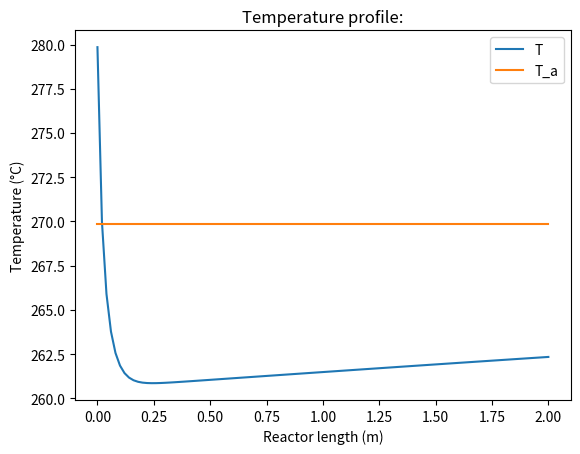
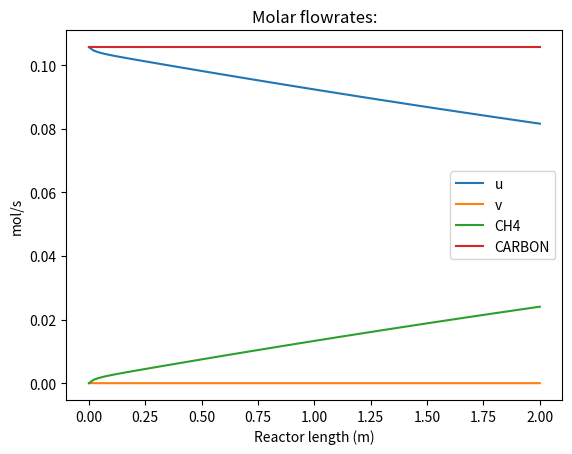
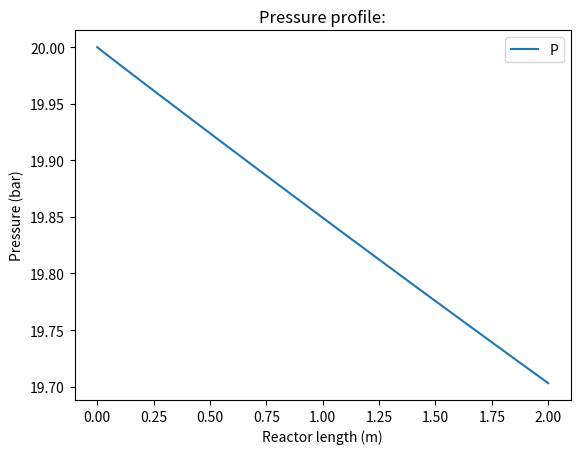
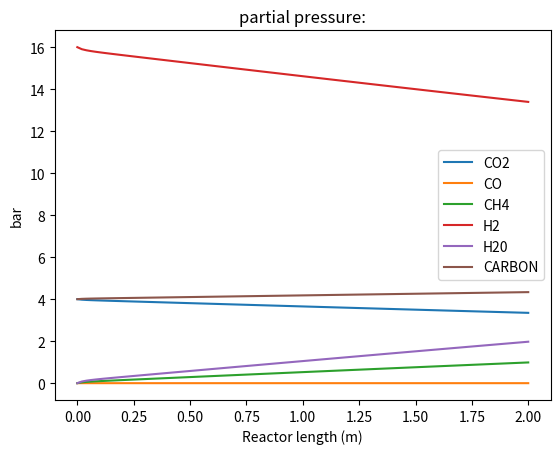

The matplotlib source for these figures, in order:
# MULTI-TUBULAR SHELL&TUBE CO2 METHANATION REACTOR 
# AUTHOR = Lukas Hiel
# 1) ------- Import packages: ------- 
import numpy as np
from scipy.integrate import solve_ivp
import math
import matplotlib.pyplot as plt 

# 2) ------- Define model parameters: ------- 

# i. Feed conditions:  
T_0 = 280+273 # Inlet temperature (K) -> Fill in with correct value
P_0 =  20# Inlet pressure (bar) -> Fill in with correct value
GHSV =  3000# Gas-hourly space velocity (h-1)
GHSV_s = GHSV/3600
Ta_0 = 270+273 # Inlet temperature of the cooling liquid (K) -> Fill in with correct value
m_c = 0.05 # Inlet flow of the cooling liquid (kg/s) -> Fill in with correct value
y_CO2_0 = 0.2 # Molar fraction of CO2 (mol%) -> Fill in with correct value
y_H2_0 = 0.8 # Molar fraction of H2 (mol%) -> Fill in with correct value
y_H2O_0 = 0 # Molar fraction of H2O (mol%) -> Fill in with correct value
y_CO_0 = 0.0 # Molar fraction of CO (mol%) -> Fill in with correct value
y_CH4_0 = 0.0 # Molar fraction of CH4 (mol%) -> Fill in with correct value
y_I_0 = 0.0 # Molar fraction of inert (mol%) -> Fill in with correct value

# ii. Components parameters:
Mr_CO2 = 44.01 # Molar mass of CO2 (g/mol)
Mr_H2 = 2.016 # Molar mass of H2 (g/mol)
Mr_H2O = 18.01528 # HMolar mass of H2O (g/mol)
Mr_CO = 28.01 # Molar mass of CO (g/mol)
Mr_CH4 = 16.04 # Molar mass of CH4 (g/mol)
Mr_I = 28.0134 # Molar mass of pure N2 (g/mol)

# The heat capacity equals cp_i = cp_i_ref + (T(°C) - 200°C)*dcp_i
cp_CO2_ref = 43.9678 # Heat capacity of pure CO2 at 200°C (J/mol.K)
cp_H2_ref = 29.2994 # Heat capacity of pure H2 at 200°C (J/mol.K)
cp_H2O_ref = 34.9457 # Heat capacity of pure H2O at 200°C (J/mol.K)
cp_CO_ref = 29.646 # Heat capacity of pure CO at 200°C (J/mol.K)
cp_CH4_ref = 44.9349 # Heat capacity of pure CH4 at 200°C (J/mol.K)
cp_I_ref = 29.4721 # Heat capacity of pure N2 at 200°C (J/mol.K)

dcp_CO2 = 0.0195 # Sensitiviy of heat capacity of pure CO2 (J/mol.K**2)
dcp_H2 = 0.0015 # Sensitiviy of heat capacity of pure H2 (J/mol.K**2)
dcp_H2O = 0.012 # Sensitiviy of heat capacity of pure H2O (J/mol.K**2)
dcp_CO = 0.007 # Sensitiviy of heat capacity of pure CO (J/mol.K**2)
dcp_CH4 = 0.0537 # Sensitiviy of heat capacity of pure CH4 (J/mol.K**2)
dcp_I = 0.0064 # Sensitiviy of heat capacity of pure N2 (J/mol.K**2)

# Specific heat capacity of water cp_c = cp_c_ref + cp_c_1*(T(°C) - 50°C) + cp_c_2*(T(°C) - 50°C)**2
cp_c_ref = 4.22728E+03 # Specific heat capacity of cooling water at 55bar and 50°C (J/kg.K)
dcp_c_1 = 0.7026 # Polynomial constant 1 to calculate the specific heat capacity of water at 55 bar and T(°C)
dcp_c_2 = 0.0667 # Polynomial constant 1 to calculate the specific heat capacity of water at 55 bar and T(°C)

# The viscosity equals mu_i = mu_i_ref + (T(°C) - 200°C)*dmu_i
mu_CO2_ref = 2.26E-05 # Viscosity of pure CO2 at 200°C (Pa.s)
mu_H2_ref = 1.22E-05 # Viscosity of pure H2 at 200°C (Pa.s)
mu_H2O_ref = 1.64E-05 # Viscosity of pure H2O at 200°C (Pa.s)
mu_CO_ref = 2.48E-05 # Viscosity of pure CO at 200°C (Pa.s)
mu_CH4_ref = 1.63E-05 # Viscosity of pure CH4 at 200°C (Pa.s)
mu_I_ref = 2.49E-05 # Viscosity of pure inert at 200°C (Pa.s)

dmu_CO2 = 3E-08 # Sensitivity of viscosity of pure CO2 (Pa.s/K)
dmu_H2 = 2E-08 # Sensitivity of viscosity of pure CO2 (Pa.s/K)
dmu_H2O = 4E-08 # Sensitivity of viscosity of pure CO2 (Pa.s/K)
dmu_CO = 3E-08 # Sensitivity of viscosity of pure CO2 (Pa.s/K)
dmu_CH4 = 2E-08 # Sensitivity of viscosity of pure CO2 (Pa.s/K)
dmu_I = 3E-08 # Sensitivity of viscosity of pure CO2 (Pa.s/K)

# iii.  Reactor & bed parameters: 
L = 2 # Reactor tube length (m) -> Fill in with correct value
d_tube = 0.1  # Reactor tube inner diameter (m) -> Fill in with correct value
d_cat = 0.001 # Diameter of spherical catalyst particles (m)

eps = 0.3 # Effective void fraction of catalyst bed (-)-> Fill in with correct value
rho_cat =  3950 # Density of Ni/Al2O3 catalyst (kg/m³)-> Fill in with correct value
rho_bed =  rho_cat*(1-eps) #-> Fill in with correct formula
U = 650 # Global heat transfer coefficient (W/m².K) -> Fill in with correct value
dH_vap_ref = 1.603E+03 # Enthalpy of vaporization of cooling water (kJ/kg) at 55 bar

# iv. Kinetic model parameters: 
T_ref = 298 # Reference temperature (K)
dH_WGS_ref = 41E+03 # Heat of reaction at 298K, 1 atm (J/mol)
dH_COmeth_ref = -206E+03 # Heat of reaction at 298K, 1 atm (J/mol)
dH_CO2meth_ref = -165E+03 # Heat of reaction at 298K, 1 atm (J/mol)

dG_WGS_ref = 29E+03 # Heat of reaction at 298K, 1 atm (J/mol)
dG_COmeth_ref = -142E+03 # Heat of reaction at 298K, 1 atm (J/mol)
dG_CO2meth_ref = -114E+03 # Heat of reaction at 298K, 1 atm (J/mol)

k_1_0 = (4.8/3.6)*1E+09 # Reaction rate coefficient CO methanation (mol/kg_cat.s) -> Fill in the correct value
k_2_0 = (7.83/3.6)*1E+06 # Reaction rate coefficient rWGS (mol/kg_cat.s/bar)

E_1 = 103E+03 # Activation energy coefficient CO methanation (J/mol)-> Fill in the correct value
E_2 = 62E+03 # Activation energy coefficient rWGS (J/mol)-> Fill in the correct value

K_C_0 = 5.8E-04 # Pre-exponential factor of adsorption constant for C (bar^-0.5)-> Fill in the correct value
K_H_0 = 1.6E-02 # Pre-exponential factor of adsorption constant for H (bar^-0.5)-> Fill in the correct value
K_CO_0 = 8.23E-05 # Pre-exponential factor of adsorption constant for CO (bar^-1)-> Fill in the correct value
K_H2_0 = 6.12E-09 # Pre-exponential factor of adsorption constant for H2 (bar^-1)-> Fill in the correct value
K_H2O_0 = 1.77E+05 # Pre-exponential factor of adsorption constant for H2O (-)-> Fill in the correct value
K_CH4_0 = 6.65E-04 # Pre-exponential factor of adsorption constant for CH4 (bar^-1)-> Fill in the correct value

dH_C = -42E+03 # Adsorption enthalpy for C (J/mol)-> Fill in the correct value
dH_H = -16E+03 # Adsorption enthalpy for H (J/mol)-> Fill in the correct value
dH_CO = -70650# Adsorption enthalpy for CO (J/mol)-> Fill in the correct value
dH_H2 = -82900 # Adsorption enthalpy for H2 (J/mol)-> Fill in the correct value
dH_H2O = 88680 # Adsorption enthalpy for H2O (J/mol)-> Fill in the correct value
dH_CH4 = -38280 # Adsorption enthalpy for CH4 (J/mol)-> Fill in the correct value

# v.  Calculate inlet flow:
R = 8.314 # Ideal gas constant (J/mol.K)
V = L*np.pi*d_tube**2/4
F_0 = GHSV_s*(V)*((1e5)/(R*298)) # initial flowrate into  reactor  (mol/s) -> Fill in with correct formula (use GHSV)
#print(F_0)
# 3) ------- Define functions: ------- 
def rates(p,T):
    # Create a function for rates(p,T) -> Fill in with correct formulas
    k_1 = k_1_0 * np.exp(-E_1/(R*T))
    k_2 = k_2_0*np.exp(-E_2/(R*T))
    K_C = K_C_0 * np.exp(-dH_C/(R*T))
    K_H = K_H_0 * np.exp(-dH_H/(R*T))
    K_CO = K_CO_0 * np.exp(-dH_CO/(R*T))
    K_H2 = K_H2_0*np.exp((-dH_H2)/(R*T))
    K_H2O = K_H2O_0*np.exp((-dH_H2O)/(R*T))
    K_CH4 = K_CH4_0*np.exp((-dH_CH4)/(R*T))
    K_METH = np.exp(26830/T-30.114)
    K_WGS = np.exp(4400/T-4.036)
# Assuming p is a NumPy array or list
    if p[3] == 0:
        # Handle the case where p[3] is zero
        r_meth = 0  # or any other appropriate value or action
    else:
        r_meth = (
            (-k_1 * K_C * K_H**2 * np.sqrt(p[3]) * p[1])
            / ((1 + K_C * np.sqrt(p[3]) + K_H * np.sqrt(p[1]))**3)
            + (k_1 * K_C * K_H**2 * ((p[4] * p[2]) / (np.sqrt(p[3])) * p[1]**2)*(1/K_METH))
            / ((1 + K_C * np.sqrt(p[3]) + K_H * np.sqrt(p[1]))**3)
        )

    #-> Fill in with correct formula
    r_WGS = ((k_2/p[1])*(p[3]*p[2]-(p[1]*p[0])/K_WGS))/(1+K_CO*p[3]+K_H2*p[1]+K_CH4*p[4]+(K_H2O*p[2])/p[1])**2 #-> Fill in with correct formula
    r=[r_WGS, r_meth]
    return r

def Mr_mix(y):
    # Create a function for Mr_mix(y)-> Fill in with correct formula
    Mr_g = y[0]*Mr_CO2+y[1]*Mr_H2+y[2]*Mr_H2O+y[3]*Mr_CO+y[4]*Mr_CH4+y[5]*Mr_I
    return Mr_g

def cp_mix(y,T):
    # Create a function for cp_mix(y,T)-> Fill in with correct formulas
    
    cp_CO2= cp_CO2_ref + (T - 473)*dcp_CO2
    cp_H2= cp_H2_ref + (T - 473)*dcp_H2
    cp_H2O= cp_H2O_ref + (T - 473) * dcp_H2O
    cp_CO= cp_CO_ref + (T - 473) * dcp_CO
    cp_CH4= cp_CH4_ref + (T - 473) * dcp_CH4
    cp_I= cp_I_ref + (T - 473)*dcp_I
    
    cp_g = y[0]*cp_CO2+y[1]*cp_H2+y[2]*cp_H2O+y[3]*cp_CO+y[4]*cp_CH4+y[5]*cp_I #-> Fill in with correct formula
    return cp_g

def mu_mix(y,T):
    # Create a function for mu_mix(p,T)-> Fill in with correct formulas
    
    mu_CO2= mu_CO2_ref + (T - 473)*dmu_CO2
    mu_H2= mu_H2_ref + (T - 473)*dmu_H2
    mu_H2O= mu_H2O_ref + (T - 473)*dmu_H2O
    mu_CO= mu_CO_ref + (T - 473)*dmu_CO
    mu_CH4= mu_CH4_ref + (T - 473)*dmu_CH4
    mu_I= mu_I_ref + (T - 473)*dmu_I
    
    mu_g = y[0]*mu_CO2+y[1]*mu_H2+y[2]*mu_H2O+y[3]*mu_CO+y[4]*mu_CH4+y[5]*mu_I #-> Fill in with correct formula
    return mu_g

def rho_mix(Mr_g, P, T):
    # Create a function for rho_mix(Mr_g,p,T)-> Fill in with correct formula (kg/m3)
    rho_g = (P*1e2*Mr_g)/(R*T)
    return rho_g

# 4) ------- Spatial discretization: ------- 
n_z = 100 # Number of segments in reactor 
dz = L/n_z  # Segment size (m) -> Fill in with correct formula
S = d_tube**2/4*np.pi# Cross-sectional area of 1 reactor tube (m²) -> Fill in with correct formula
Peri = d_tube*np.pi # Perimeter of 1 reactor tube (m) -> Fill in with correct formula
dV =  S*dz# Unit volume (m³) -> Fill in with correct formula
dA = Peri*dz # Unit area (m²) -> Fill in with correct formula
a = dA/dV # Specific area / volume (m²/m³) -> Fill in with correct formula

# Lists & dictionaries:
Y_list = np.zeros((n_z + 1, 9)) # Results of balances
F_list = np.zeros((n_z + 1, 6)) # Molar flowrates in reactor tube (mol/s)
y_list = np.zeros((n_z + 1, 6)) # Molar fraction in reactor tube (mol%)
p_list = np.zeros((n_z + 1, 6)) # Partial pressures in reactor tube (bar)
T_list = np.zeros(n_z+1) # Axial temperature profile of gas in reactor tube (K) 
Ta_list = np.zeros(n_z+1) # Axial temperature profile of cooling liquid around reactor tube (K) 
P_list = np.zeros(n_z+1) # Axial pressure profile in reactor tube (bar) 

# 5) ------- Initialization: ------- 
y_list[0] = [y_CO2_0, y_H2_0, y_H2O_0, y_CO_0, y_CH4_0, y_I_0]
p_list[0] = y_list[0]*P_0
F_list[0] = F_0*y_list[0]
T_list[0] = T_0
Ta_list[0] = Ta_0
P_list[0] = P_0
Y_list[0] = np.concatenate([F_list[0], [T_list[0], Ta_list[0], P_list[0]]])
Mr_0 = Mr_mix(y_list[0])
mu_0 = mu_mix(y_list[0], T_list[0])
cp_0 = cp_mix(y_list[0], T_list[0])
rho_0 = rho_mix(Mr_0, P_list[0], T_list[0]) 
u_0 = F_0/(1e5*S)*R*298 # Gas velocity (m/s) -> Fill in with correct formula
#print(Y_list[0])
# 6) ------- Define ODE system: 1-dimensional, steady-state, non-isothermal FBR: ------- 
tol1 = 1E-12
tol2 = 1E-12
def ode_system(z,Y):
    # Dependent variables:
    F = Y[:6] # Molar flowrates (mol/s)
    
    F = [1E-10 if i < 0 else i for i in F]
    
    T = Y[6] # Temperature of fluid (K)
    if T < 273.15:
        T = 273.15
    elif T > 900:
        T = 900

    Ta = Y[6+1] # Temperature of cooling fluid (K)
    
    P = Y[6+2] # Pressure of fluid (bar)
        
    F_tot = sum(F)
    y = F/F_tot
    p = y*P
    #print(P,y)
    C = P*1e5/(R*T)
    u = F_tot/dA * (1/C) # Gas velocity (m/s) -> Fill in with the correct formula 
    
    Mr_g = Mr_mix(y)
    mu_g = mu_mix(y, T)
    cp_g = cp_mix(y, T)
    rho_g = rho_mix(Mr_g, P, T)
    
    Cp_c = cp_c_ref + dcp_c_1*(T-323)+ dcp_c_2*(T-323)**2 #calculate heat capacity of cooling liquid
    # Mole balances: ---- DON'T adjust
    dF_dz = np.zeros(6)
    dF_dz_min = -np.array(F)/dz
    M_rates = np.array([[1, 0], [1, 3], [-1, -1], [-1, 1], [0, -1], [0, 0]])*S*rho_bed
    r = np.array(rates(p,T))
    dF_dz = np.dot(M_rates,r)
    
    #tolerance settings --- DON'T adjust
    while any(x + tol1 < y for x,y in zip(dF_dz, dF_dz_min)):
                
        if np.abs(r[0]) < 1E-14:
            r[0] = 0
        if np.abs(r[1]) < 1E-14:
            r[1] = 0

        if dF_dz[0] + tol1 <= dF_dz_min[0]:
            r[0] = dF_dz_min[0]/(S*rho_bed)
            dF_dz = np.dot(M_rates,r)
            
        if dF_dz[1] + tol1 <= dF_dz_min[1]:
            if r[0] >= 0 and r[1] < 0:
                r[1] = ((dF_dz_min[1]/(S*rho_bed)) - r[0])/3
            elif r[0] < 0 and r[1] >= 0:
                r[0] = (dF_dz_min[1]/(S*rho_bed)) - 3*r[1]
            elif r[0] <= 0 and r[1] <= 0:
                r[0] = (dF_dz_min[1]/(S*rho_bed))*r[0]/(r[0] + 3*r[1] + 1E-14)
                r[1] = 3*(dF_dz_min[1]/(S*rho_bed))*r[1]/(r[0] + 3*r[1] + 1E-14)
            dF_dz = np.dot(M_rates,r)
            
        if dF_dz[2] + tol1 <= dF_dz_min[2]:
            if r[0] > 0 and r[1] <= 0:
                r[0] = -((dF_dz_min[2]/(S*rho_bed)) + r[1])
            elif r[0] <= 0 and r[1] > 0:
                r[1] = -((dF_dz_min[2]/(S*rho_bed)) + r[0])
            elif r[0] >= 0 and r[1] >= 0:
                r[0] = -(dF_dz_min[2]/(S*rho_bed))*r[0]/(-r[0] - r[1] + 1E-14)
                r[1] = -(dF_dz_min[2]/(S*rho_bed))*r[1]/(-r[0] - r[1] + 1E-14)
            dF_dz = np.dot(M_rates,r)
        
        if dF_dz[3] + tol1 <= dF_dz_min[3]:
            if r[0] > 0 and r[1] >= 0:
                r[0] = r[1] - (dF_dz_min[3]/(S*rho_bed))
            elif r[0] <= 0 and r[1] < 0:
                r[1] = (dF_dz_min[3]/(S*rho_bed)) + r[0]
            elif r[0] >= 0 and r[1] <= 0:
                r[0] = (dF_dz_min[3]/(S*rho_bed))*r[0]/(r[1] - r[0] + 1E-14)
                r[1] = (dF_dz_min[3]/(S*rho_bed))*r[1]/(r[1] - r[0] + 1E-14)
            dF_dz = np.dot(M_rates,r)
                        

        if dF_dz[4] + tol1 <= dF_dz_min[4]:
            r[1] = -dF_dz_min[4]/(S*rho_bed)
            dF_dz = np.dot(M_rates,r)
            
    # Energy balance:
    dH_COmeth = dH_COmeth_ref + cp_g*(T - T_ref)
    dH_WGS = dH_WGS_ref + cp_g*(T - T_ref)

    dT_dz = ((U*a*(Ta-T))-((r[0]*dH_WGS+r[1]*dH_COmeth)*rho_bed))/(F_tot*cp_g)*S  # Fill in the correct formula
    if dT_dz > 5E+03:
        dT_dz = 5E+03
    elif dT_dz < -5E+03:
        dT_dz = -5E+03
    

    dTa_dz = 0 # Fill in the correct formula
    if dTa_dz > 5E+03/((m_c)*Cp_c):
        dTa_dz = 5E+03/((m_c)*Cp_c)
    elif dTa_dz < -5E+03/((m_c)*Cp_c):
        dTa_dz = -5E+03/((m_c)*Cp_c)
    
    
    # Pressure-drop:
    dP_dz = -(150*mu_g*((1-eps)**2)*u/((eps**3)*(d_cat**2)) + 1.75*(1-eps)*rho_g*(u**2)/((eps**3)*d_cat))*1E-05 # (bar)
    #print(mu_g,rho_g,dP_dz,u)
    #combine all differential equations    
    dY_dz = np.concatenate([dF_dz, [dT_dz, dTa_dz, dP_dz]])
   
    return dY_dz

# 7) ------- Solve ODE system: ------- 
for z in range(n_z):
    #print(f"z = {z}")
    #print(f"Y_list[{z}] = {Y_list[z]}")
    sol = solve_ivp(ode_system, (0, dz), Y_list[z], method="Radau")
    #print(f"sol.y[:,-1] = {sol.y[:,-1]}")
    Y_list[z+1] = sol.y[:,-1]
    Y_list[z+1] = sol.y[:,-1]
    F_list[z+1] = Y_list[z+1][:6]
    T_list[z+1] = Y_list[z+1][6]
    Ta_list[z+1] = Y_list[z+1][6+1]
    P_list[z+1] = Y_list[z+1][6+2]
    y_list[z+1] = F_list[z+1]/sum(F_list[z+1])
    p_list[z+1] = y_list[z+1]*P_list[z+1]
    #print(P_list)
#print(F_list[98:100,:])
   
#%% 8) ------- Plotting: ------- 
import numpy as np
from scipy.integrate import solve_ivp
import math
import matplotlib.pyplot as plt 
plt.figure(0)
plt.plot(np.linspace(0,L,n_z+1), T_list - 273.15, label="T")
plt.plot(np.linspace(0,L,n_z+1), Ta_list - 273.15, label="T_a")
plt.xlabel('Reactor length (m)')
plt.ylabel('Temperature (°C)')
plt.title('Temperature profile:')
plt.legend()

plt.figure(1)
plt.plot(np.linspace(0,L,n_z+1), F_list[:,0], label="u")
plt.plot(np.linspace(0,L,n_z+1), F_list[:,3], label="v")
plt.plot(np.linspace(0,L,n_z+1), F_list[:,4], label="CH4")
plt.plot(np.linspace(0,L,n_z+1), F_list[:,0]+F_list[:,3]+F_list[:,4], label="CARBON")
plt.xlabel('Reactor length (m)')
plt.ylabel('mol/s')
plt.title('Molar flowrates:')
plt.legend()

plt.figure(2)
plt.plot(np.linspace(0,L,n_z+1), P_list, label="P")
plt.xlabel('Reactor length (m)')
plt.ylabel('Pressure (bar)')
plt.title('Pressure profile:')
plt.legend()

plt.figure(3)
plt.plot(np.linspace(0,L,n_z+1), p_list[:,0], label="CO2")
plt.plot(np.linspace(0,L,n_z+1), p_list[:,3], label="CO")
plt.plot(np.linspace(0,L,n_z+1), p_list[:,4], label="CH4")
plt.plot(np.linspace(0,L,n_z+1), p_list[:,1], label="H2")
plt.plot(np.linspace(0,L,n_z+1), p_list[:,2], label="H20")
plt.plot(np.linspace(0,L,n_z+1), p_list[:,0]+p_list[:,3]+p_list[:,4], label="CARBON")
plt.xlabel('Reactor length (m)')
plt.ylabel('bar')
plt.title('partial pressure:')
plt.legend()